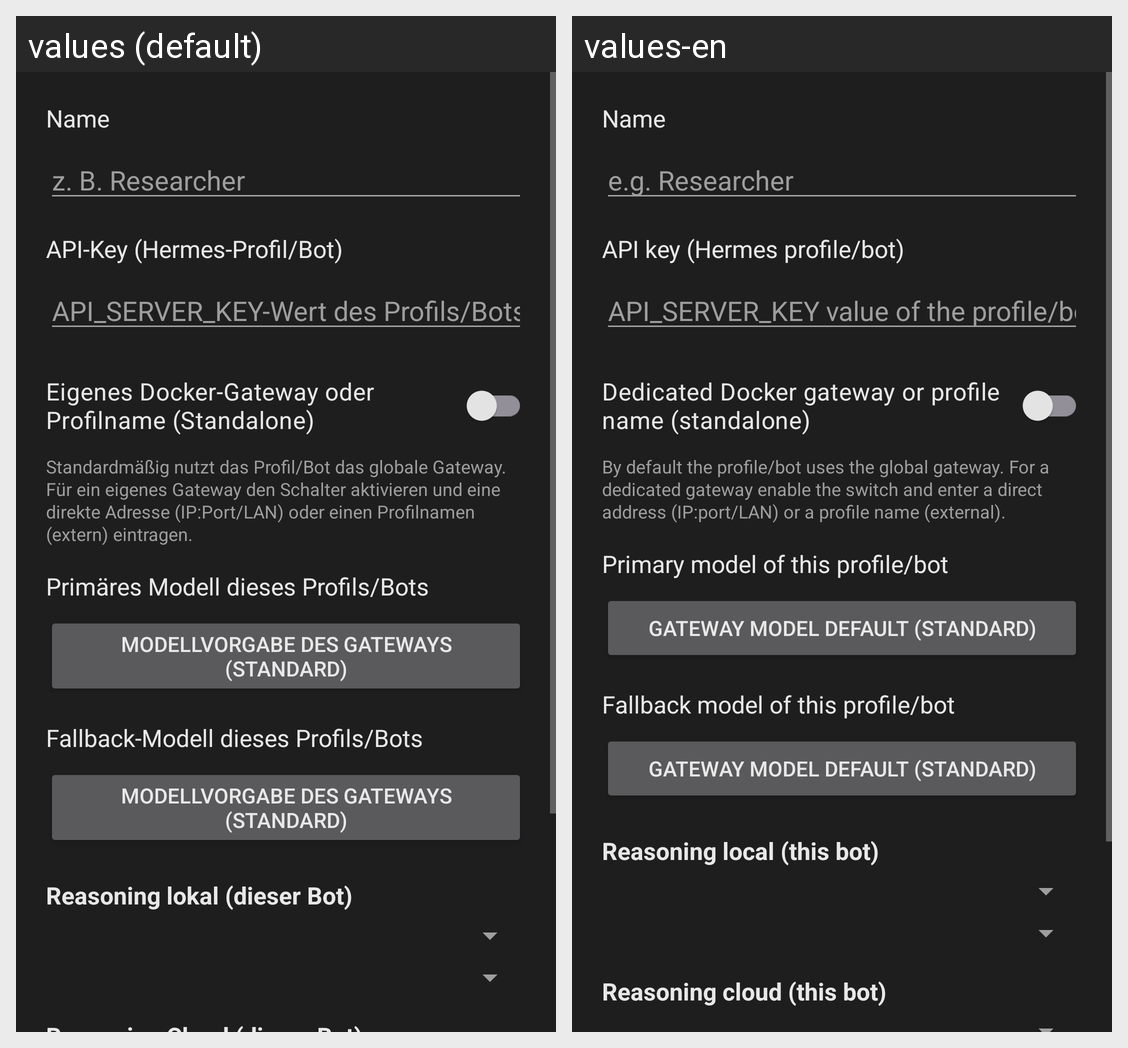

Translations of the strings shown on this Android screen, per locale in the grid:
Android screen res/layout/dialog_bot_editor.xml rendered under 2 locales, left to right: values (default), values-en. Device: Nexus 5 (rendered at 1080×1920; each locale shown at half size, 540×960, under a caption strip naming it); theme Theme.HermiVoice.
Strings drawn on this screen, with the default value and each locale's value (text and hints the layout hard-codes, and strings that could not be matched under every locale, appear in the picture but are not listed):

bot_name_label
  values: Name
  values-en: Name

bot_name_hint
  values: z. B. Researcher
  values-en: e.g. Researcher

bot_key_label
  values: API-Key (Hermes-Profil/Bot)
  values-en: API key (Hermes profile/bot)

bot_key_hint
  values: API_SERVER_KEY-Wert des Profils/Bots
  values-en: API_SERVER_KEY value of the profile/bot

bot_server_mode_label
  values: Eigenes Docker-Gateway oder Profilname (Standalone)
  values-en: Dedicated Docker gateway or profile name (standalone)

bot_server_mode_hint
  values: Standardmäßig nutzt das Profil/Bot das globale Gateway. Für ein eigenes Gateway den Schalter aktivieren und eine direkte Adresse (IP:Port/LAN) oder einen Profilnamen (extern) eintragen.
  values-en: By default the profile/bot uses the global gateway. For a dedicated gateway enable the switch and enter a direct address (IP:port/LAN) or a profile name (external).

bot_primary_model_label
  values: Primäres Modell dieses Profils/Bots
  values-en: Primary model of this profile/bot

primary_model_default
  values: Modellvorgabe des Gateways (Standard)
  values-en: Gateway model default (standard)

bot_fallback_model_label
  values: Fallback-Modell dieses Profils/Bots
  values-en: Fallback model of this profile/bot

fallback_model_default
  values: Modellvorgabe des Gateways (Standard)
  values-en: Gateway model default (standard)

reasoning_bot_local_label
  values: Reasoning lokal (dieser Bot)
  values-en: Reasoning local (this bot)
